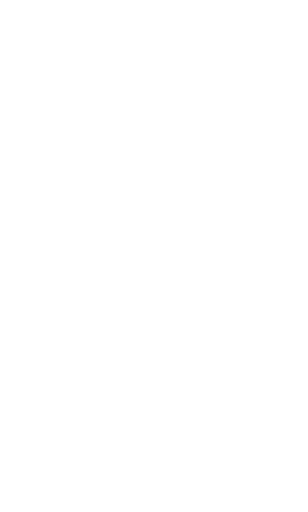
t = 0.00 s
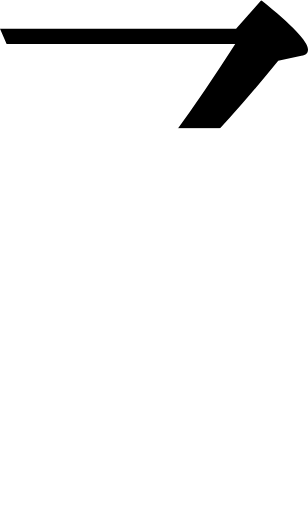
t = 0.25 s
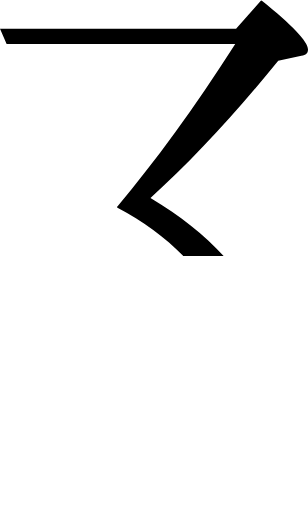
t = 0.50 s
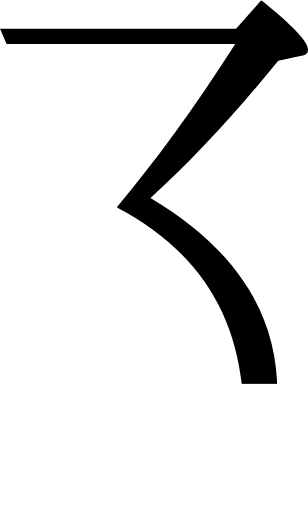
t = 0.75 s
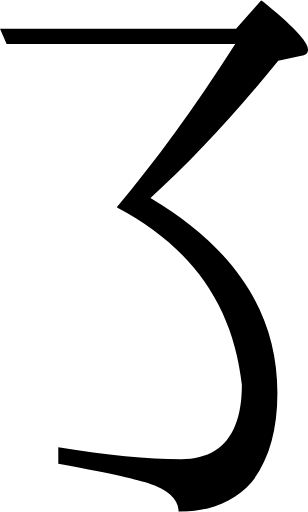
t = 1.00 s

The animated SVG that drew these frames (rendered in a browser with its animation timeline set to each time). Animation: 1 SMIL element (animate=1); one cycle of 1.00 s.

<svg viewBox="0.0,0.0 74.5,123.7" xmlns="http://www.w3.org/2000/svg">
  <clipPath id="htcj">
    <path d="
      M 58.5,93.0
      c -2.1,-19.1,-12.1,-33.4,-30.2,-42.9
      l 0.1,-0.1
      h -0.1
      c 9.1,-10.8,18.7,-23.9,28.6,-39.4
      H 1.6
      l -1.6,-3.7
      h 57.1
      l 6.1,-6.9
      c 7.5,6.0,11.3,10.0,11.3,11.9
      c 0.0,0.9,-0.5,1.4,-1.6,1.5
      L 67.3,14.6
      c -10.4,12.9,-20.7,24.0,-30.9,33.2
      c 20.5,12.2,30.7,27.9,30.7,47.2
      c 0.0,9.1,-2.1,16.3,-6.2,21.5
      c -4.2,4.8,-10.1,7.2,-17.7,7.2
      c 0.0,-3.0,-2.4,-5.3,-7.3,-6.9
      c -3.5,-1.1,-10.7,-2.7,-21.8,-4.7
      v -4.0
      c 11.7,1.9,21.6,2.9,29.7,2.9
      c 6.5,0.0,10.9,-2.7,13.1,-8.2
      C 58.0,100.1,58.5,96.9,58.5,93.0
      Z"
    />
  </clipPath>
  <g clip-path="url(#htcj)">
    <rect x="0" y="0" width="74.5" height="0">
      <animate attributeName="height" values="0;123.7" dur="1s" repeatCount="1" fill="freeze"/>
    </rect>
  </g>
</svg>
